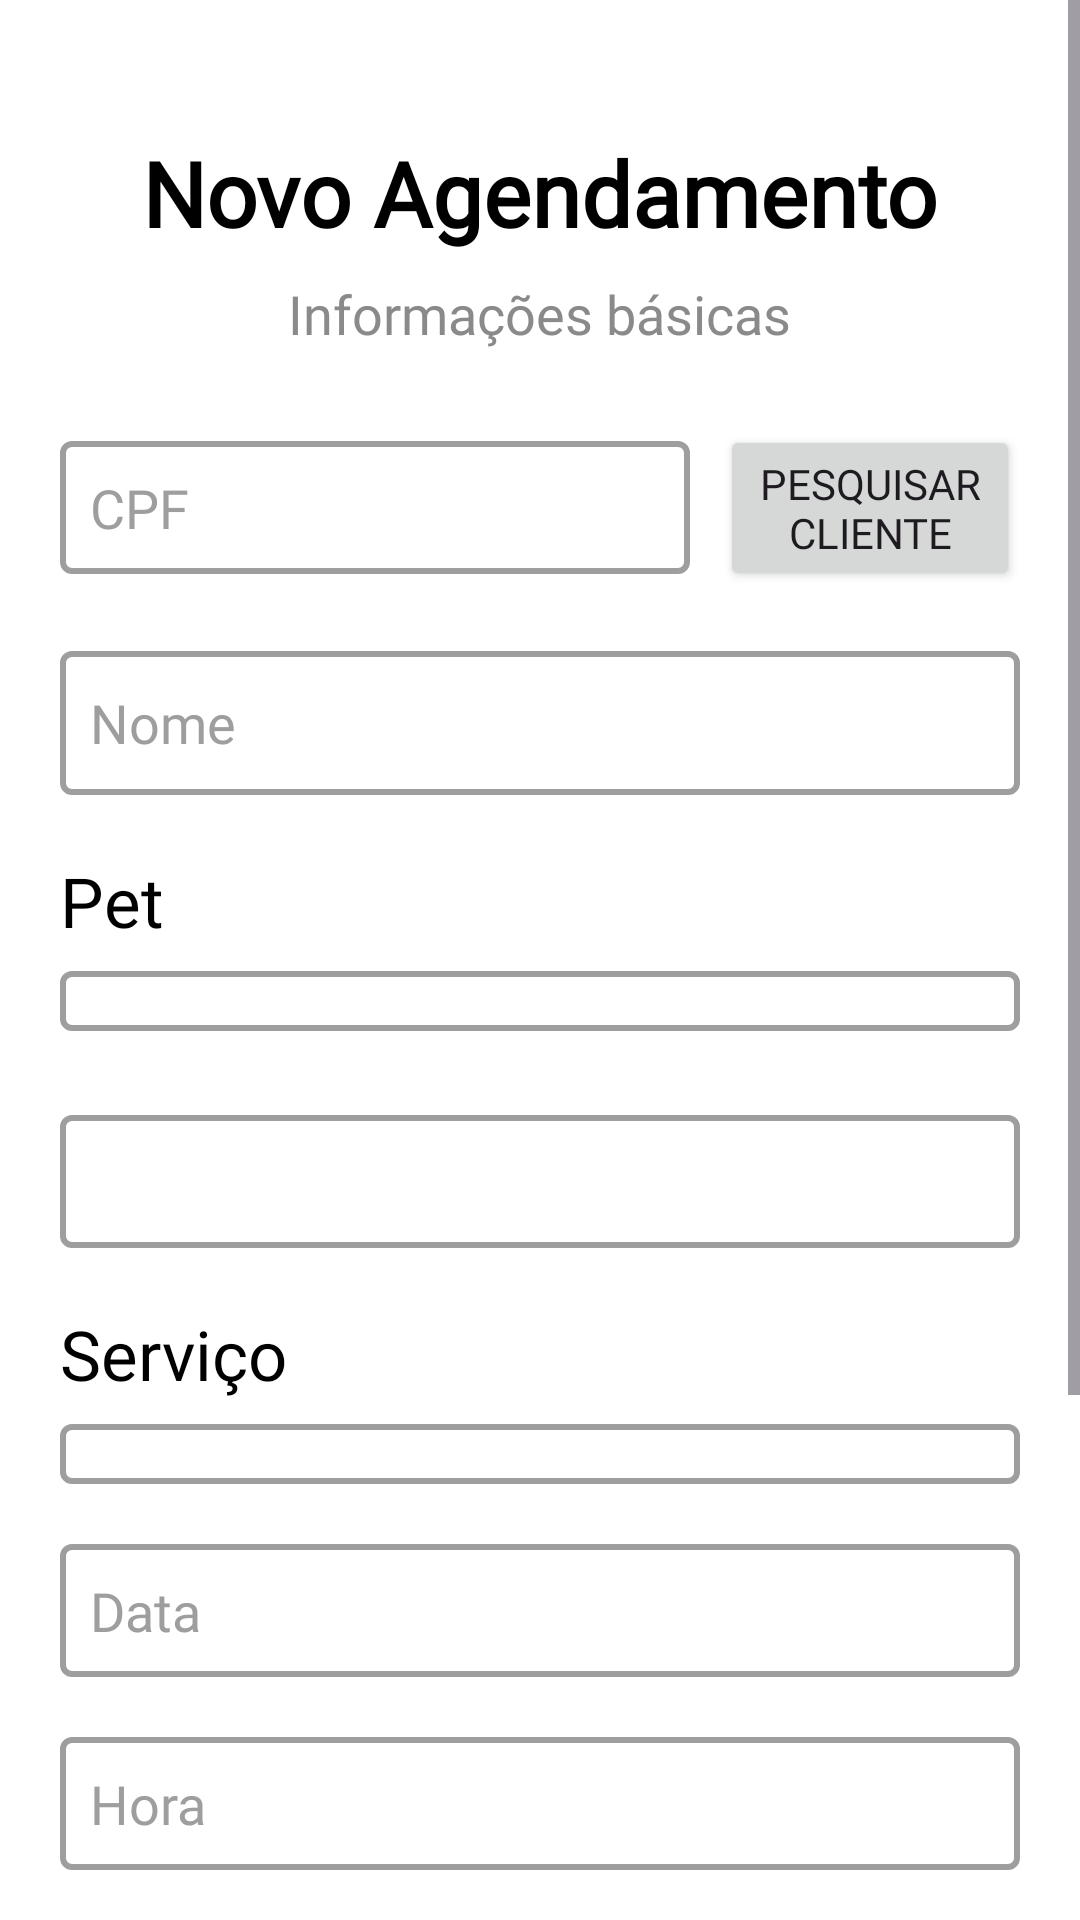

Layout XML and referenced resources for this Android screen:
<!-- AndroidManifest.xml: application theme Theme.GestaoPetControl -->
<!-- res/layout/activity_agendamento_registro.xml -->
<?xml version="1.0" encoding="utf-8"?>
<androidx.constraintlayout.widget.ConstraintLayout xmlns:android="http://schemas.android.com/apk/res/android"
    xmlns:app="http://schemas.android.com/apk/res-auto"
    xmlns:tools="http://schemas.android.com/tools"
    android:id="@+id/main"
    android:layout_width="match_parent"
    android:layout_height="match_parent"
    android:background="@color/fundo_principal"
    tools:context=".AgendamentoRegistro">

    <ScrollView
        android:layout_width="match_parent"
        android:layout_height="match_parent">

        <LinearLayout
            android:layout_width="match_parent"
            android:layout_height="wrap_content"
            android:orientation="vertical"
            android:padding="20dp">

            <TextView
                android:id="@+id/txtv_titulo3"
                android:layout_width="wrap_content"
                android:layout_height="wrap_content"
                android:layout_gravity="center_horizontal"
                android:layout_marginTop="24dp"
                android:fontFamily="@font/googlesansflex"
                android:text="Novo Agendamento"
                android:textColor="@color/textoTitulo"
                android:textFontWeight="600"
                android:textSize="30sp" />

            <TextView
                android:id="@+id/txt_sub"
                android:layout_width="wrap_content"
                android:layout_height="wrap_content"
                android:layout_gravity="center_horizontal"
                android:layout_marginTop="8dp"
                android:fontFamily="@font/googlesansflex"
                android:text="Informações básicas"
                android:textColor="@color/textoSub"
                android:textFontWeight="400"
                android:textSize="18sp" />

            <LinearLayout
                android:layout_width="match_parent"
                android:layout_height="match_parent"
                android:layout_gravity="center"
                android:layout_marginTop="25dp"
                android:orientation="horizontal">

                <EditText
                    android:id="@+id/edtCpfAgendamento"
                    android:layout_width="wrap_content"
                    android:layout_height="wrap_content"
                    android:layout_gravity="center|center_horizontal"
                    android:layout_marginTop="0dp"
                    android:layout_marginRight="10dp"
                    android:background="@drawable/text_input_materialdesign"
                    android:ems="10"
                    android:fontFamily="@font/googlesansflex"
                    android:hint="CPF"
                    android:inputType="number"
                    android:padding="10dp"
                    android:textColor="@color/texto_input"
                    android:textColorHint="#9E9E9E" />

                <Button
                    android:id="@+id/btn_PesquisarClienteAgen"
                    android:layout_width="wrap_content"
                    android:layout_height="wrap_content"
                    android:layout_weight="1"
                    android:fontFamily="@font/googlesansflex"
                    android:text="Pesquisar Cliente"
                    android:textFontWeight="500" />
            </LinearLayout>

            <EditText
                android:id="@+id/edtNomeAgendamento"
                android:layout_width="match_parent"
                android:layout_height="48dp"
                android:layout_marginTop="20dp"
                android:layout_marginBottom="20dp"
                android:background="@drawable/text_input_materialdesign"
                android:ems="10"
                android:enabled="false"
                android:fontFamily="@font/googlesansflex"
                android:hint="Nome"
                android:inputType="text"
                android:padding="10dp"
                android:textColor="@color/texto_input"
                android:textColorHint="#9E9E9E" />

            <TextView
                android:id="@+id/txtTituloCasa"
                android:layout_width="match_parent"
                android:layout_height="wrap_content"
                android:fontFamily="@font/googlesansflex"
                android:text="Pet"
                android:textColor="@color/textoTitulo"
                android:textFontWeight="400"
                android:textSize="23dp" />

            <Spinner
                android:id="@+id/spinnerPetAgendamento"
                android:layout_width="match_parent"
                android:layout_height="wrap_content"
                android:layout_marginTop="8dp"
                android:layout_marginBottom="20dp"
                android:background="@drawable/text_input_materialdesign"
                android:padding="10dp"
                android:spinnerMode="dropdown" />

            <EditText
                android:id="@+id/edt_PetNomeSozinho"
                android:layout_width="match_parent"
                android:layout_height="wrap_content"
                android:layout_marginTop="8dp"
                android:layout_marginBottom="20dp"
                android:background="@drawable/text_input_materialdesign"
                android:ems="10"
                android:enabled="false"
                android:inputType="text"
                android:padding="10dp"
                android:textColor="@color/texto_input" />

            <TextView
                android:layout_width="match_parent"
                android:layout_height="wrap_content"
                android:fontFamily="@font/googlesansflex"
                android:text="Serviço"
                android:textColor="@color/textoTitulo"
                android:textFontWeight="400"
                android:textSize="23dp" />

            <Spinner
                android:id="@+id/spinnerServicoAgendamento"
                android:layout_width="match_parent"
                android:layout_height="wrap_content"
                android:layout_marginTop="8dp"
                android:layout_marginBottom="20dp"
                android:background="@drawable/text_input_materialdesign"
                android:padding="10dp"
                android:spinnerMode="dropdown" />

            <EditText
                android:id="@+id/eddataDataAgendamento"
                android:layout_width="match_parent"
                android:layout_height="wrap_content"
                android:layout_marginBottom="20dp"
                android:background="@drawable/text_input_materialdesign"
                android:editable="true"
                android:ems="10"
                android:focusableInTouchMode="false"
                android:fontFamily="@font/googlesansflex"
                android:hint="Data"
                android:inputType="date"
                android:padding="10dp"
                android:textColor="@color/texto_input"
                android:textColorHint="#9E9E9E" />

            <EditText
                android:id="@+id/edtimeHora"
                android:layout_width="match_parent"
                android:layout_height="wrap_content"
                android:layout_marginBottom="20dp"
                android:background="@drawable/text_input_materialdesign"
                android:ems="10"
                android:focusableInTouchMode="false"
                android:fontFamily="@font/googlesansflex"
                android:hint="Hora"
                android:inputType="time"
                android:padding="10dp"
                android:textColor="@color/texto_input"
                android:textColorHint="#9E9E9E" />

            <EditText
                android:id="@+id/edtObsAgen"
                android:layout_width="match_parent"
                android:layout_height="wrap_content"
                android:layout_marginBottom="20dp"
                android:background="@drawable/text_input_materialdesign"
                android:ems="10"
                android:fontFamily="@font/googlesansflex"
                android:hint="Observação"
                android:inputType="text"
                android:paddingStart="10dp"
                android:paddingTop="10dp"
                android:paddingBottom="80dp"
                android:textColor="@color/texto_input"
                android:textColorHint="#9E9E9E" />

            <Button
                android:id="@+id/btnAgendar"
                android:layout_width="wrap_content"
                android:layout_height="wrap_content"
                android:layout_gravity="center_horizontal"
                android:layout_marginTop="35dp"
                android:fontFamily="@font/googlesansflex"
                android:text="Agendar"
                android:textFontWeight="500" />
        </LinearLayout>
    </ScrollView>

</androidx.constraintlayout.widget.ConstraintLayout>
<!-- resources referenced by this layout -->
<resources>
  <color name="fundo_principal">#FFFFFFFF</color>
  <color name="textoSub">#8A8A8A</color>
  <color name="textoTitulo">#000000</color>
  <color name="texto_input">#FF000000</color>
  <!-- drawable text_input_materialdesign (drawable) -->
  <?xml version="1.0" encoding="utf-8"?>
  <shape xmlns:android="http://schemas.android.com/apk/res/android"
      android:shape="rectangle">
  
  
          <solid android:color="@color/borda_input_fundo" />
  
          <stroke
              android:width="2dp"
              android:color="@color/borda_input" />
  
  
          <corners android:radius="3dp" />
  
  </shape>
  <style name="Theme.GestaoPetControl" parent="Base.Theme.GestaoPetControl" />
  <color name="borda_input_fundo">#FFFFFFFF</color>
  <color name="borda_input">#9E9E9E</color>
  <style name="Base.Theme.GestaoPetControl" parent="Theme.Material3.DayNight.NoActionBar">
          
          
      </style>
</resources>
